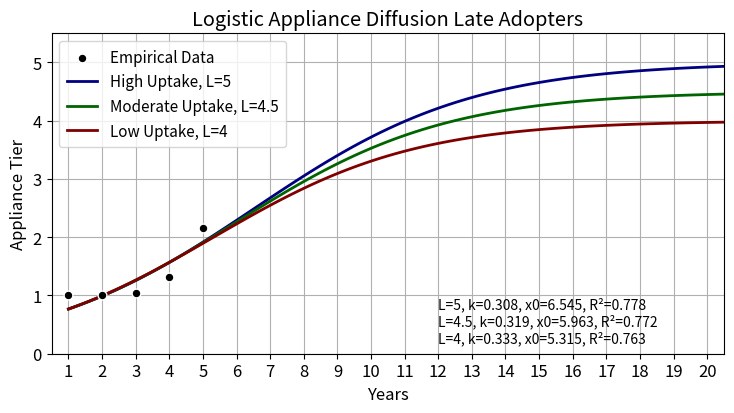
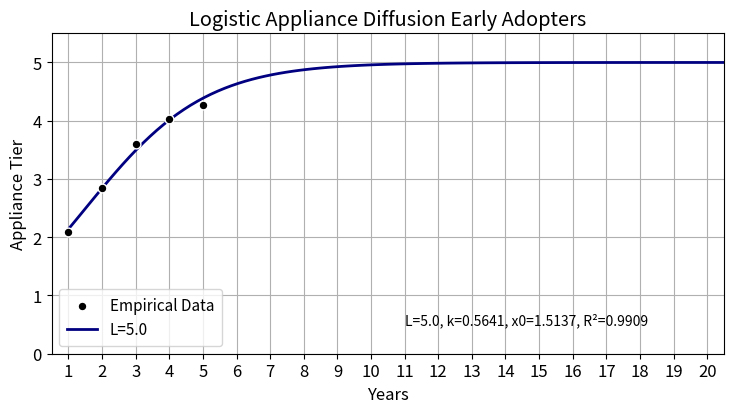

Write the Python code that produced these figures, in order.
import numpy as np
import matplotlib.pyplot as plt
from scipy.optimize import curve_fit, OptimizeWarning
import warnings

# Define the data
x = np.array([1, 2, 3, 4, 5])
y = np.array([1, 1.00952381, 1.047619048, 1.323809524, 2.161904762])

# Define the logistic model function
def logistic_model(x, k, x0, L):
    return L / (1 + np.exp(-k * (x - x0)))

# Function to fit the logistic model, generate predictions, and calculate R^2
def fit_logistic_with_L(x, y, L):
    with warnings.catch_warnings():
        warnings.simplefilter("ignore", OptimizeWarning)
        try:
            # Fit the logistic model with L fixed
            logistic_params, _ = curve_fit(lambda x, k, x0: logistic_model(x, k, x0, L), x, y, p0=[1, 3])
        except RuntimeError as e:
            print(f"Logistic model fitting error for L={L}: {e}")
            logistic_params = (np.nan, np.nan)
    
    # Generate extended x values and predictions
    x_extended = np.linspace(1, 21, 100)
    y_logistic_fit = logistic_model(x_extended, *logistic_params, L) if not np.isnan(logistic_params[0]) else np.full_like(x_extended, np.nan)
    
    # Calculate R^2
    y_pred = logistic_model(x, *logistic_params, L)
    ss_res = np.sum((y - y_pred) ** 2)
    ss_tot = np.sum((y - np.mean(y)) ** 2)
    r2 = 1 - (ss_res / ss_tot)
    
    return x_extended, y_logistic_fit, logistic_params, r2

# List of L values and colors
L_values = [5.0, 4.5, 4.0]
colors = ['navy', 'darkgreen', 'maroon']
linestyles = ['-', '-', '-']  # Continuous lines for all curves
adoption_labels = ['High Uptake, L=5', 'Moderate Uptake, L=4.5', 'Low Uptake, L=4']  # Descriptive labels

# Set the font style to match the first code
plt.rcParams.update({'font.size': 12, 'font.family': 'sans-serif'})  # This will match the font style you wanted

# Create a figure (default Matplotlib font)
plt.figure(figsize=(7.5, 4.3))

# Plot the data points with updated label as "Empirical Data"
plt.scatter(x, y, color='black', label='Empirical Data', zorder=5, s=40, edgecolor='white')

# Loop over L values, fit, and plot each logistic curve with different styles
for L, color, linestyle, label in zip(L_values, colors, linestyles, adoption_labels):
    x_ext, y_fit, params, r2 = fit_logistic_with_L(x, y, L)
    plt.plot(x_ext, y_fit, color=color, linestyle=linestyle, linewidth=2, label=f'{label}')

# Add the logistic parameters at the bottom-right corner
plt.text(12, 0.2, f'L=5, k=0.308, x0=6.545, R²=0.778\n'
                 f'L=4.5, k=0.319, x0=5.963, R²=0.772\n'
                 f'L=4, k=0.333, x0=5.315, R²=0.763', 
         color='black', fontsize=10, ha='left')

# Customize plot aesthetics
plt.xlabel('Years')
plt.ylabel('Appliance Tier')
plt.title('Logistic Appliance Diffusion Late Adopters')
plt.xticks(np.arange(1, 21, 1))  # Show every year from 1 to 20
plt.yticks(np.arange(0, 6, 1))
plt.xlim(0.5, 20.5)
plt.ylim(0, 5.5)

# Show the grid
plt.grid(True)

# Legend inside the plot, in the top-left corner
plt.legend(loc='upper left', fontsize=11, frameon=True, borderpad=0.5)

# Apply a tight layout to avoid overlap
plt.tight_layout()

# Save the plot as a PNG file
plt.savefig('LA_logistic.png', dpi=300)

# Show the plot
plt.show()



# Define the new data
x = np.array([1, 2, 3, 4, 5])
y = np.array([2.08888888888889, 2.84444444444444, 3.6, 4.02222222222222, 4.26666666666667])

# Define the logistic model function
def logistic_model(x, k, x0, L):
    return L / (1 + np.exp(-k * (x - x0)))

# Function to fit the logistic model, generate predictions, and calculate R^2
def fit_logistic_with_L(x, y, L):
    with warnings.catch_warnings():
        warnings.simplefilter("ignore", OptimizeWarning)
        try:
            # Fit the logistic model with L fixed
            logistic_params, _ = curve_fit(lambda x, k, x0: logistic_model(x, k, x0, L), x, y, p0=[1, 3])
        except RuntimeError as e:
            print(f"Logistic model fitting error for L={L}: {e}")
            logistic_params = (np.nan, np.nan)
    
    # Generate extended x values and predictions
    x_extended = np.linspace(1, 21, 100)
    y_logistic_fit = logistic_model(x_extended, *logistic_params, L) if not np.isnan(logistic_params[0]) else np.full_like(x_extended, np.nan)
    
    # Calculate R^2
    y_pred = logistic_model(x, *logistic_params, L)
    ss_res = np.sum((y - y_pred) ** 2)
    ss_tot = np.sum((y - np.mean(y)) ** 2)
    r2 = 1 - (ss_res / ss_tot)
    
    return x_extended, y_logistic_fit, logistic_params, r2

# Set the fixed L value to 5
L = 5.0
color = 'navy'
linestyle = '-'

# Set the font style to match the first code
plt.rcParams.update({'font.size': 12, 'font.family': 'sans-serif'})  # This will match the font style you wanted

# Create a figure (default Matplotlib font)
plt.figure(figsize=(7.5, 4.3))

# Plot the empirical data points with updated label as "Empirical Data"
plt.scatter(x, y, color='black', label='Empirical Data', zorder=5, s=40, edgecolor='white')

# Fit the logistic curve with L=5
x_ext, y_fit, params, r2 = fit_logistic_with_L(x, y, L)
plt.plot(x_ext, y_fit, color=color, linestyle=linestyle, linewidth=2, label=f'L={L}')

# Add the logistic parameters at the bottom-right corner
plt.text(11, 0.5, f'L={L}, k={params[0]:.4f}, x0={params[1]:.4f}, R²={r2:.4f}', 
         color='black', fontsize=10, ha='left')

# Customize plot aesthetics
plt.xlabel('Years')
plt.ylabel('Appliance Tier')
plt.title('Logistic Appliance Diffusion Early Adopters')
plt.xticks(np.arange(1, 21, 1))  # Show every year from 1 to 20
plt.yticks(np.arange(0, 6, 1))
plt.xlim(0.5, 20.5)
plt.ylim(0, 5.5)

# Show the grid
plt.grid(True)

# Legend inside the plot, in the top-left corner
plt.legend(loc='lower left', fontsize=11, frameon=True, borderpad=0.5)

# Apply a tight layout to avoid overlap
plt.tight_layout()

# Save the plot as a PNG file
plt.savefig('EA_logistic.png', dpi=300)

# Show the plot
plt.show()


